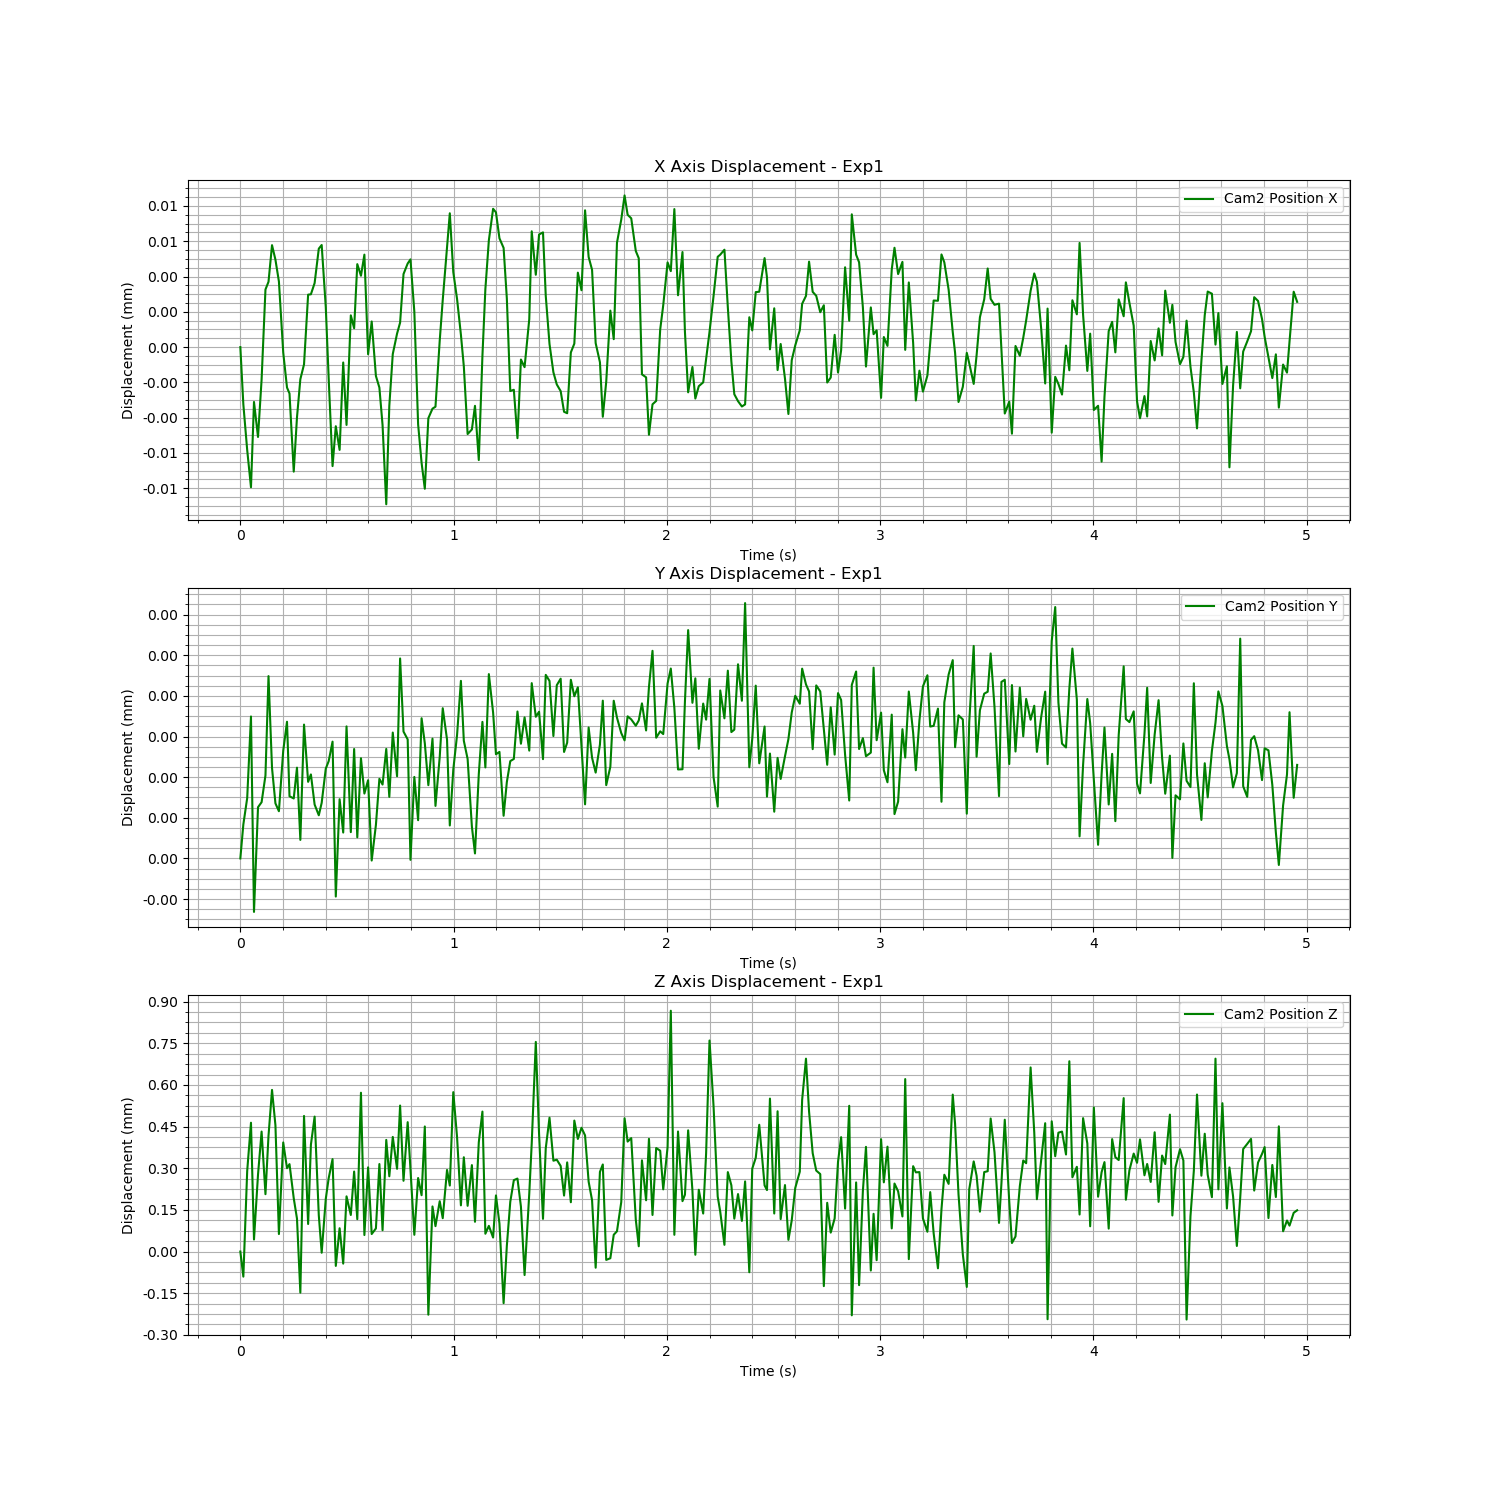

Values plotted in this chart, from the file beside it:
Time (s), Cam2 Fiducial ID, Cam2 Position X, Cam2 Position Y, Cam2 Position Z, Cam2 Rotation X, Cam2 Rotation Y, Cam2 Rotation Z, Cam2 Rotation W
1722972971, 9, -0.01909, 0.004371, 2.513, -0.976, -0.001124, 0.2176, 0.0009752
1722972971, 9, -0.01909, 0.004372, 2.513, -0.976, -0.00113, 0.2179, 0.0009456
1722972971, 9, -0.0191, 0.004372, 2.514, -0.976, -0.00104, 0.2176, 0.001156
1722972971, 9, -0.0191, 0.004374, 2.514, -0.9761, -0.001157, 0.2175, 0.0009547
1722972971, 9, -0.01909, 0.00437, 2.513, -0.976, -0.001086, 0.2177, 0.001296
1722972971, 9, -0.01909, 0.004372, 2.514, -0.976, -0.001133, 0.2177, 0.0009653
1722972971, 9, -0.01909, 0.004372, 2.514, -0.9761, -0.00107, 0.2174, 0.001126
1722972971, 9, -0.01909, 0.004373, 2.514, -0.9761, -0.001066, 0.2174, 0.001074
1722972971, 9, -0.01909, 0.004374, 2.514, -0.9762, -0.001085, 0.2169, 0.001003
1722972971, 9, -0.01908, 0.004373, 2.514, -0.9762, -0.001165, 0.2169, 0.0007501
1722972971, 9, -0.01908, 0.004372, 2.514, -0.9761, -0.001065, 0.2174, 0.001139
1722972971, 9, -0.01909, 0.004372, 2.513, -0.976, -0.001194, 0.2178, 0.0009074
1722972971, 9, -0.01909, 0.004373, 2.514, -0.9761, -0.001144, 0.2175, 0.001051
1722972971, 9, -0.01909, 0.004374, 2.514, -0.9761, -0.001045, 0.2174, 0.001235
1722972971, 9, -0.01909, 0.004372, 2.514, -0.9761, -0.001039, 0.2175, 0.001126
1722972971, 9, -0.0191, 0.004372, 2.513, -0.976, -0.00115, 0.2177, 0.0009703
1722972971, 9, -0.01909, 0.004373, 2.513, -0.976, -0.001111, 0.2176, 0.001081
1722972971, 9, -0.01909, 0.004371, 2.513, -0.9761, -0.00104, 0.2175, 0.001191
1722972971, 9, -0.01909, 0.004374, 2.514, -0.9761, -0.001096, 0.2174, 0.001191
1722972971, 9, -0.01909, 0.004372, 2.513, -0.976, -0.001064, 0.2176, 0.001006
1722972971, 9, -0.01909, 0.004373, 2.514, -0.9761, -0.001072, 0.2175, 0.0008235
1722972971, 9, -0.01909, 0.004372, 2.514, -0.9761, -0.001095, 0.2172, 0.001072
1722972971, 9, -0.01908, 0.004372, 2.513, -0.9761, -0.001099, 0.2172, 0.001039
1722972971, 9, -0.01908, 0.004372, 2.513, -0.976, -0.001128, 0.2175, 0.0009046
1722972971, 9, -0.01909, 0.004373, 2.513, -0.9761, -0.001056, 0.2173, 0.001108
1722972971, 9, -0.01909, 0.004373, 2.514, -0.976, -0.001156, 0.2176, 0.0007721
1722972971, 9, -0.0191, 0.004373, 2.514, -0.976, -0.001107, 0.2177, 0.000978
1722972971, 9, -0.01909, 0.00437, 2.513, -0.976, -0.001135, 0.2179, 0.001027
1722972971, 9, -0.0191, 0.004372, 2.513, -0.976, -0.001165, 0.2177, 0.001085
1722972971, 9, -0.01909, 0.004371, 2.513, -0.976, -0.001101, 0.2179, 0.0009864
1722972971, 9, -0.01909, 0.004373, 2.514, -0.976, -0.001034, 0.2176, 0.001137
1722972971, 9, -0.01909, 0.004371, 2.513, -0.976, -0.001025, 0.2176, 0.001259
1722972971, 9, -0.01909, 0.004373, 2.514, -0.9761, -0.001162, 0.2173, 0.001165
1722972971, 9, -0.01908, 0.004371, 2.513, -0.9761, -0.001122, 0.2174, 0.001133
1722972971, 9, -0.01909, 0.004373, 2.514, -0.9761, -0.001091, 0.2171, 0.0008535
1722972971, 9, -0.01908, 0.004372, 2.513, -0.9761, -0.001078, 0.2175, 0.00109
1722972971, 9, -0.01909, 0.004372, 2.514, -0.9761, -0.001086, 0.2172, 0.001033
1722972971, 9, -0.01909, 0.004371, 2.513, -0.9761, -0.001109, 0.2174, 0.0009696
1722972971, 9, -0.01909, 0.004372, 2.513, -0.976, -0.001082, 0.2177, 0.000941
1722972971, 9, -0.01909, 0.004372, 2.514, -0.9761, -0.001078, 0.2175, 0.0009602
1722972971, 9, -0.01909, 0.004372, 2.513, -0.976, -0.001168, 0.2177, 0.0008861
1722972971, 9, -0.0191, 0.004373, 2.514, -0.976, -0.001133, 0.2177, 0.0009421
1722972971, 9, -0.01909, 0.004372, 2.514, -0.9761, -0.001057, 0.2175, 0.001137
1722972971, 9, -0.01909, 0.004373, 2.514, -0.9761, -0.001067, 0.2173, 0.001206
1722972971, 9, -0.01909, 0.004373, 2.514, -0.9761, -0.001065, 0.2173, 0.001101
1722972971, 9, -0.01909, 0.004375, 2.514, -0.9762, -0.001125, 0.2169, 0.00104
1722972971, 9, -0.01909, 0.004373, 2.514, -0.9762, -0.001098, 0.217, 0.00135
1722972971, 9, -0.01908, 0.004373, 2.514, -0.9761, -0.001069, 0.2173, 0.001031
1722972971, 9, -0.01908, 0.004371, 2.514, -0.9761, -0.001096, 0.2172, 0.001168
1722972971, 9, -0.01909, 0.004372, 2.513, -0.9761, -0.001092, 0.2174, 0.00115
1722972971, 9, -0.01909, 0.004372, 2.514, -0.9761, -0.001087, 0.2174, 0.0009626
1722972971, 9, -0.0191, 0.004374, 2.514, -0.976, -0.00114, 0.2176, 0.001088
1722972971, 9, -0.0191, 0.004373, 2.514, -0.9761, -0.001151, 0.2175, 0.001237
1722972971, 9, -0.01909, 0.004372, 2.513, -0.9759, -0.001122, 0.218, 0.001115
1722972971, 9, -0.01909, 0.004373, 2.513, -0.9761, -0.0011, 0.2174, 0.001136
1722972972, 9, -0.01909, 0.004372, 2.513, -0.976, -0.001102, 0.2176, 0.00115
1722972972, 9, -0.01909, 0.004373, 2.513, -0.9761, -0.001116, 0.2172, 0.001257
1722972972, 9, -0.01909, 0.004374, 2.513, -0.9761, -0.001095, 0.2174, 0.001073
1722972972, 9, -0.01908, 0.004373, 2.514, -0.9761, -0.001103, 0.2173, 0.0008548
1722972972, 9, -0.01908, 0.004372, 2.514, -0.9761, -0.001074, 0.2175, 0.001271
... 238 more rows
